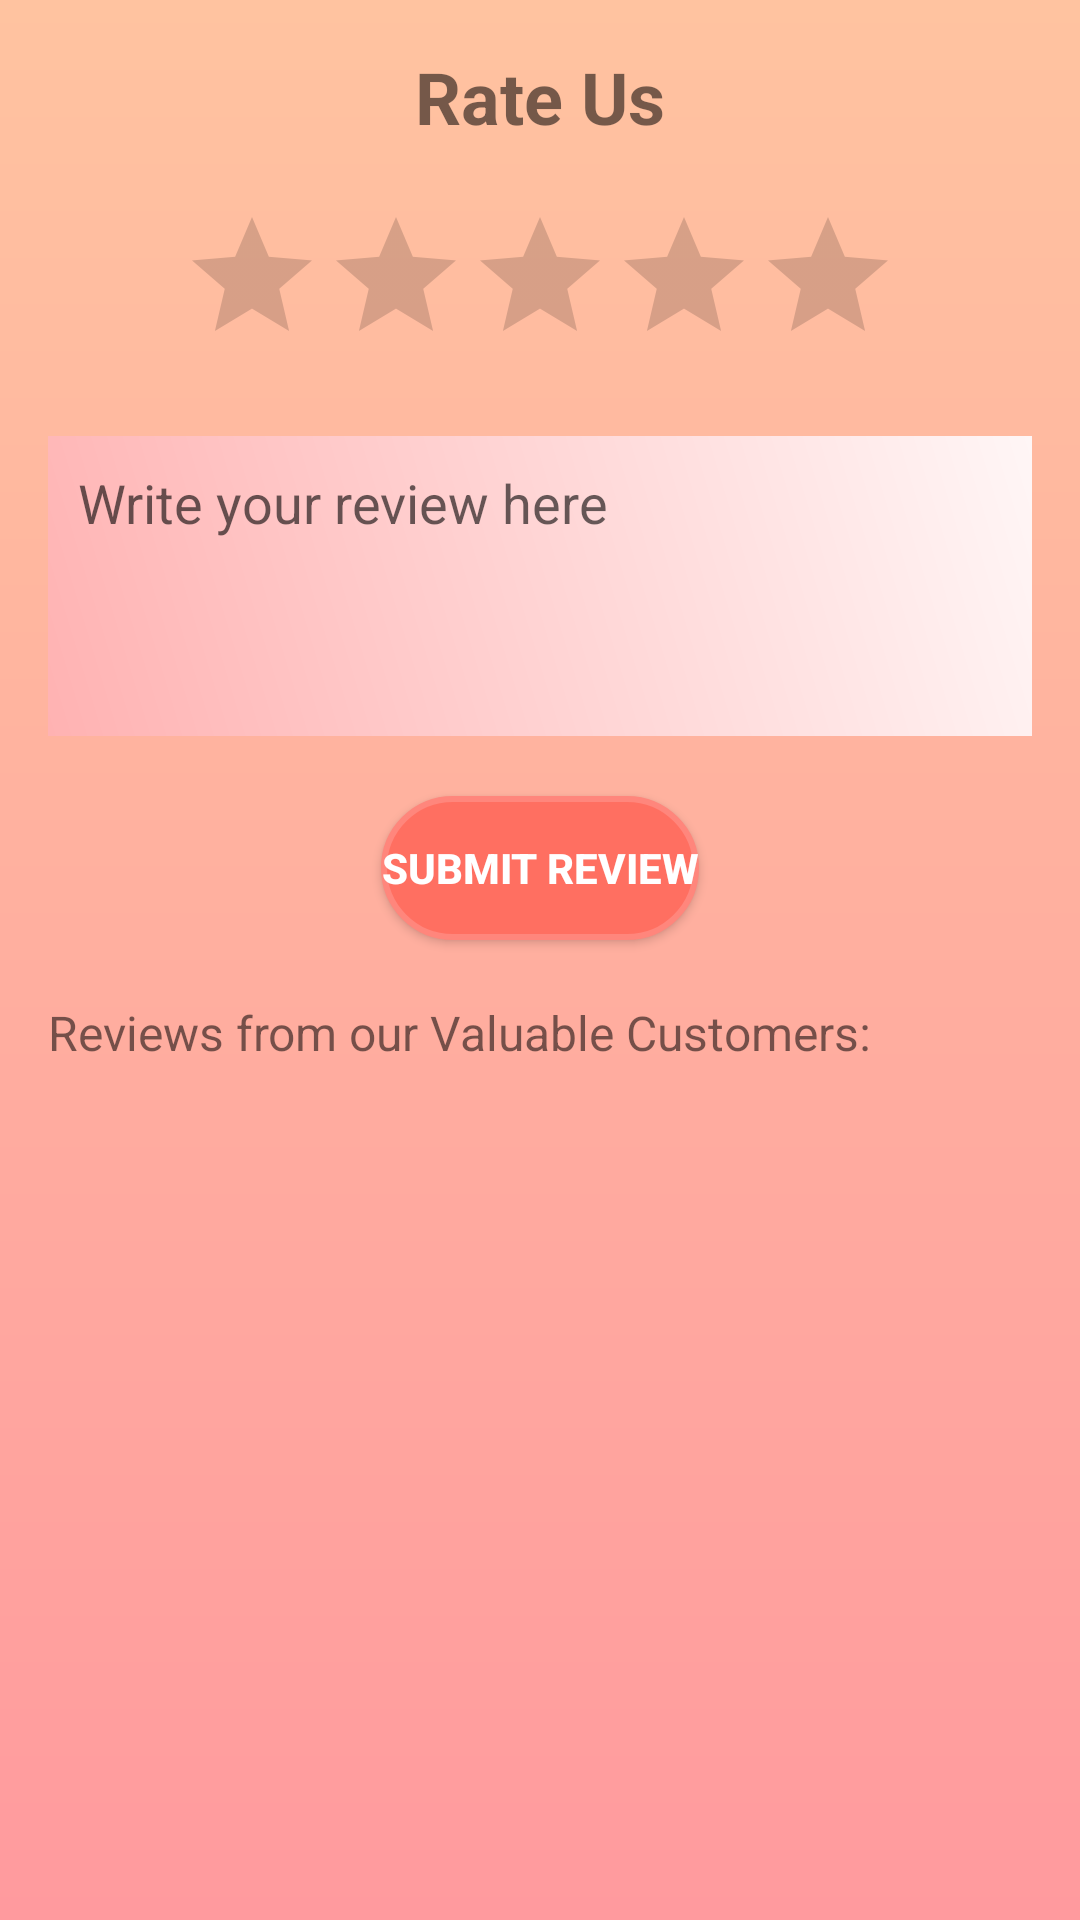

Reconstruct the res/layout file that produces this screen, plus the resources it refers to.
<!-- AndroidManifest.xml: application theme Theme.AppCompat.Light -->
<!-- res/layout/activity_rate_us.xml -->
<?xml version="1.0" encoding="utf-8"?>
<RelativeLayout xmlns:android="http://schemas.android.com/apk/res/android"
    android:layout_width="match_parent"
    android:layout_height="match_parent"
    android:padding="16dp"
    android:background="@drawable/soft_gradient_bg">

    <TextView
        android:id="@+id/tvRateUsHeader"
        android:layout_width="wrap_content"
        android:layout_height="wrap_content"
        android:text="Rate Us"
        android:textSize="24sp"
        android:textStyle="bold"
        android:layout_centerHorizontal="true"/>

    <RatingBar
        android:id="@+id/ratingBar"
        android:layout_width="wrap_content"
        android:layout_height="wrap_content"
        android:numStars="5"
        android:stepSize="1.0"
        android:layout_below="@id/tvRateUsHeader"
        android:layout_centerHorizontal="true"
        android:layout_marginTop="20dp" />

    <EditText
        android:id="@+id/etReview"
        android:layout_width="match_parent"
        android:layout_height="100dp"
        android:hint="Write your review here"
        android:gravity="top|start"
        android:background="@drawable/soft_gradient_background"
        android:layout_below="@id/ratingBar"
        android:layout_marginTop="20dp"
        android:padding="10dp"
        android:maxLines="5"
        android:inputType="textMultiLine"/>

    <Button
        android:id="@+id/btnSubmitReview"
        android:layout_width="wrap_content"
        android:layout_height="wrap_content"
        android:text="Submit Review"
        android:layout_below="@id/etReview"
        android:layout_centerHorizontal="true"
        android:layout_marginTop="20dp"
        android:background="@drawable/flat_rounded_button"
        android:textColor="@color/white"
        android:textStyle="bold"/>

    <TextView
        android:id="@+id/tvCustomerReviews"
        android:layout_width="match_parent"
        android:layout_height="wrap_content"
        android:layout_below="@id/btnSubmitReview"
        android:layout_marginTop="20dp"
        android:text="Reviews from our Valuable Customers:"
        android:textSize="16sp" />

</RelativeLayout>
<!-- resources referenced by this layout -->
<resources>
  <color name="white">#FFFFFFFF</color>
  <!-- drawable flat_rounded_button (drawable) -->
  <?xml version="1.0" encoding="utf-8"?>
  <shape xmlns:android="http://schemas.android.com/apk/res/android">
      <solid android:color="#FF6F61"/>
      <corners android:radius="30dp"/>
      <stroke android:width="2dp" android:color="#FF867C"/>
      <padding android:top="10dp" android:bottom="10dp"/>
  </shape>
  <!-- drawable soft_gradient_background (drawable) -->
  <?xml version="1.0" encoding="utf-8"?>
  <layer-list xmlns:android="http://schemas.android.com/apk/res/android">
      <item>
          <shape>
              <gradient
                  android:startColor="#FFB2B2"
              android:endColor="#FFF6F6"
              android:angle="45"/>
          </shape>
      </item>
  </layer-list>
  <!-- drawable soft_gradient_bg (drawable) -->
  <?xml version="1.0" encoding="utf-8"?>
  <layer-list xmlns:android="http://schemas.android.com/apk/res/android">
      <item>
          <shape>
              <gradient
                  android:startColor="#FF9A9E"
                  android:endColor="#FFC3A0"
                  android:angle="90" />
          </shape>
      </item>
  </layer-list>
</resources>
